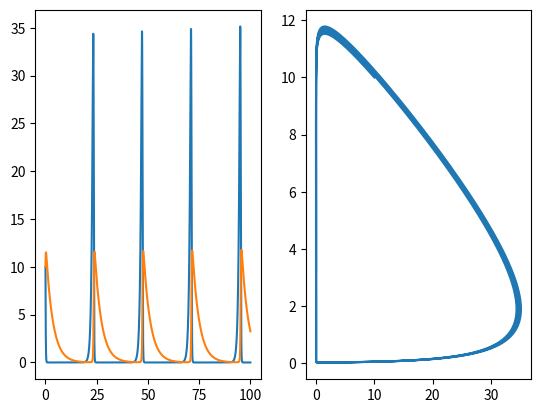

Recreate this plot in Python.
import numpy as np
import matplotlib.pyplot as plt

# max time
T = 100
# n
N = 100000
# timestep
dt=T/N
# time
t=np.linspace(0,T,N+1)
# ODE parameters
a=1.7
b=0.9
d=0.2
g=0.3

# arrays to store solutions
sol = np.zeros((N+1, 2))

# initial conditions
sol[0,0] = 10
sol[0,1] = 10

# loop using forward euler
for i in range(N):
    sol[i+1,0]=sol[i,0]+a*sol[i,0]*dt - b*sol[i,0]*sol[i,1]*dt
    sol[i+1,1]=sol[i,1]-g*sol[i,1]*dt + d*sol[i,0]*sol[i,1]*dt

fig, ax = plt.subplots(1,2)
ax[0].plot(t, sol[:,0])
ax[0].plot(t, sol[:,1])
ax[1].plot(sol[:,0], sol[:,1])
plt.show()

